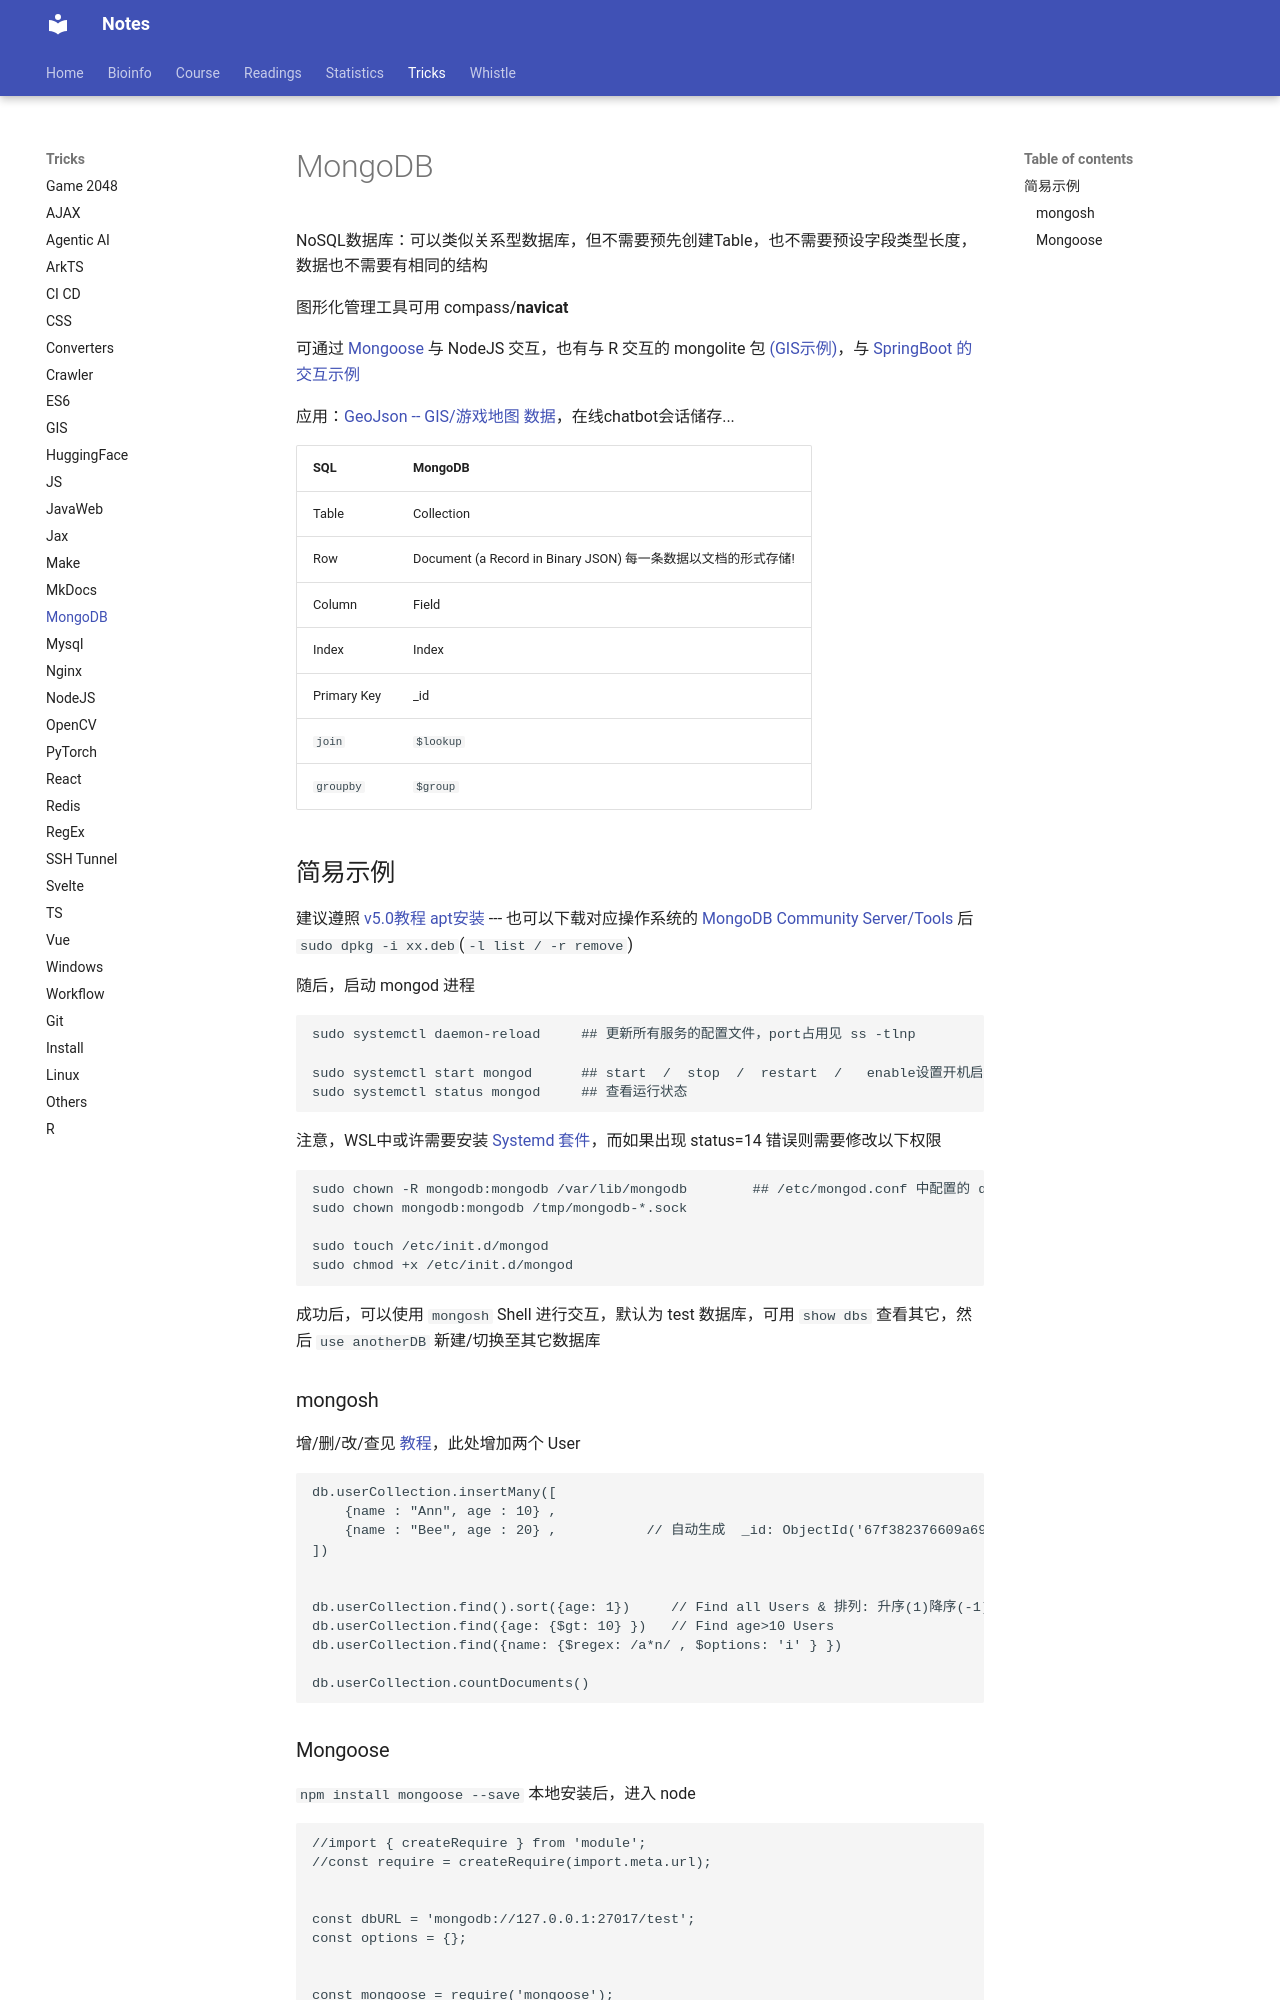

repository: Jiarong-L/notes · page: Tricks/MongoDB/index.html · generator: mkdocs




NoSQL数据库：可以类似关系型数据库，但不需要预先创建Table，也不需要预设字段类型长度，数据也不需要有相同的结构

图形化管理工具可用 compass/**navicat** 

可通过 [Mongoose](https://mongoose.nodejs.cn/docs/index.html) 与 NodeJS 交互，也有与 R 交互的 mongolite 包 [(GIS示例)](https://www.mongodb.com/resources/languages/mongodb-and-r-example)，与 [SpringBoot 的交互示例](https://blog.csdn.net/qq_46112274/article/details/117425532)


应用：[GeoJson -- GIS/游戏地图 数据](https://www.cnblogs.com/oloroso/p/9777141.html)，在线chatbot会话储存...


| SQL | MongoDB |
| -- | -- |
| Table | Collection |
| Row | Document (a Record in Binary JSON) 每一条数据以文档的形式存储!  |
| Column | Field |
| Index | Index |
| Primary Key | _id |
| ```join``` | ```$lookup``` |
| ```groupby``` | ```$group``` |



## 简易示例


建议遵照 [v5.0教程 apt安装](https://www.mongodb.com/zh-cn/docs/v5.0/tutorial/install-mongodb-on-ubuntu/#install-mongodb-community-edition) --- 也可以下载对应操作系统的 [MongoDB Community Server/Tools](https://www.mongodb.com/try/download/community) 后 ```sudo dpkg -i xx.deb```(```-l list / -r remove```)


随后，启动 mongod 进程 

```bash
sudo systemctl daemon-reload     ## 更新所有服务的配置文件，port占用见 ss -tlnp

sudo systemctl start mongod      ## start  /  stop  /  restart  /   enable设置开机启动
sudo systemctl status mongod     ## 查看运行状态
```


注意，WSL中或许需要安装 [Systemd 套件](https://learn.microsoft.com/zh-cn/windows/wsl/systemd)，而如果出现 status=14 错误则需要修改以下权限

```bash
sudo chown -R mongodb:mongodb /var/lib/mongodb        ## /etc/mongod.conf 中配置的 dbPath
sudo chown mongodb:mongodb /tmp/mongodb-*.sock

sudo touch /etc/init.d/mongod
sudo chmod +x /etc/init.d/mongod
```

成功后，可以使用 ```mongosh``` Shell 进行交互，默认为 test 数据库，可用 ```show dbs``` 查看其它，然后 ```use anotherDB``` 新建/切换至其它数据库


### mongosh

增/删/改/查见 [教程](https://www.mongodb.com/zh-cn/docs/v5.0/crud/)，此处增加两个 User

```
db.userCollection.insertMany([
    {name : "Ann", age : 10} ,
    {name : "Bee", age : 20} ,           // 自动生成  _id: ObjectId('67f382376609a69b4a6b140b')
])


db.userCollection.find().sort({age: 1})     // Find all Users & 排列: 升序(1)降序(-1)
db.userCollection.find({age: {$gt: 10} })   // Find age>10 Users
db.userCollection.find({name: {$regex: /a*n/ , $options: 'i' } }) 

db.userCollection.countDocuments()
```
